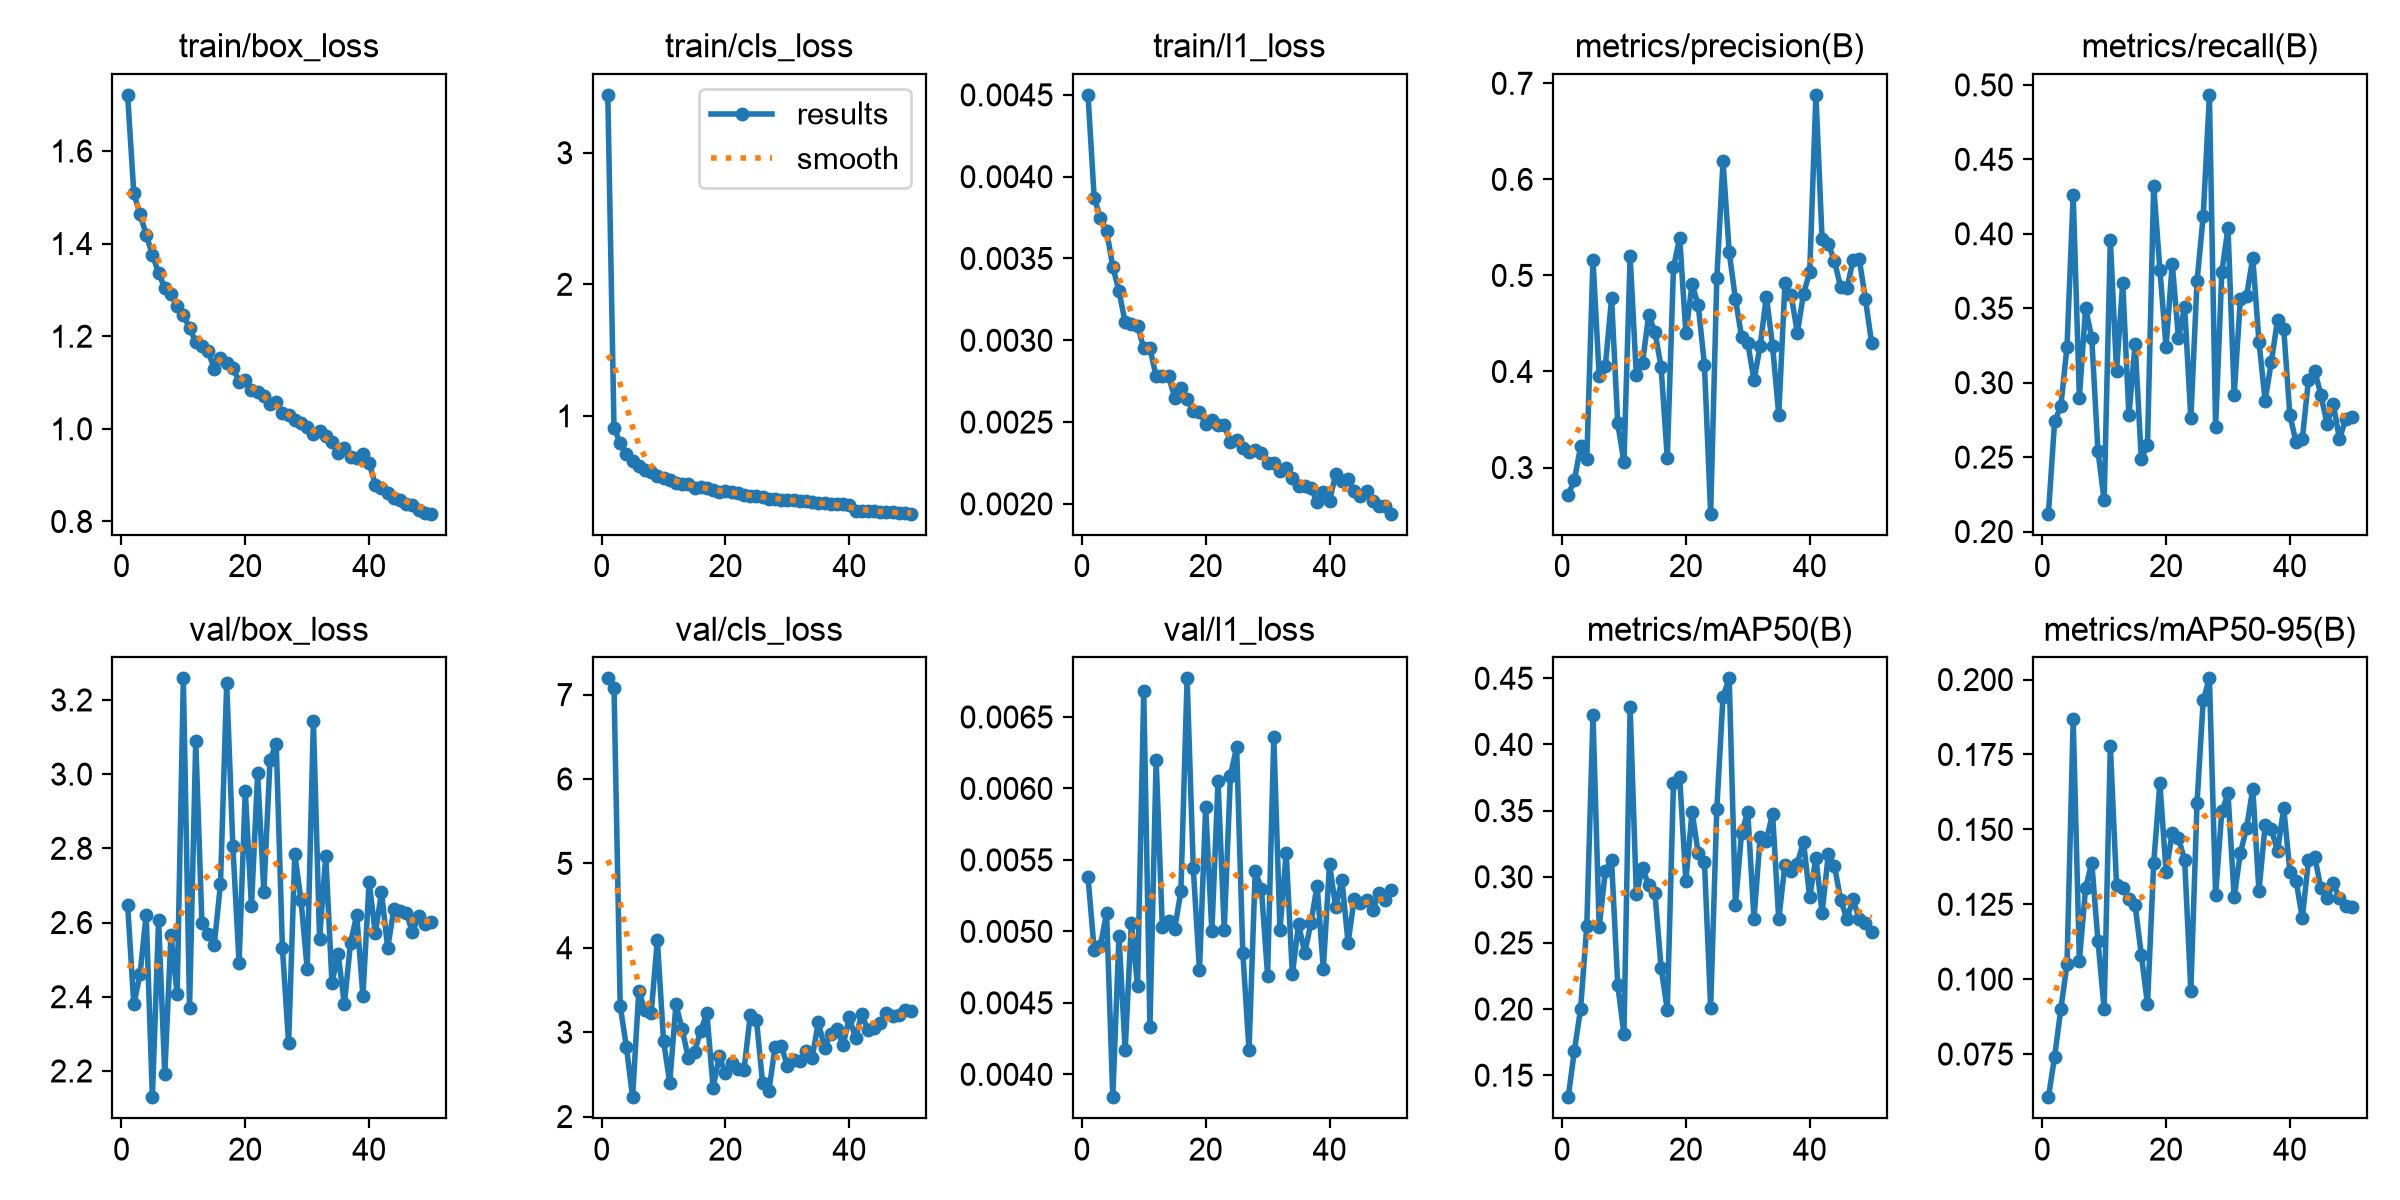

Values plotted in this chart, from the file beside it:
epoch, time, train/box_loss, train/cls_loss, train/l1_loss, metrics/precision(B), metrics/recall(B), metrics/mAP50(B), metrics/mAP50-95(B), val/box_loss, val/cls_loss, val/l1_loss, lr/pg0, lr/pg1, lr/pg2
1, 72.12, 1.721, 3.44, 0.0045, 0.2715, 0.212, 0.1334, 0.0606, 2.648, 7.192, 0.00538, 0.0006634, 0.0006634, 0.0006634
2, 96.46, 1.509, 0.9069, 0.00387, 0.287, 0.274, 0.1686, 0.07408, 2.379, 7.083, 0.00487, 0.001304, 0.001304, 0.001304
3, 123.4, 1.464, 0.7941, 0.00375, 0.3219, 0.284, 0.2002, 0.08997, 2.46, 3.311, 0.0049, 0.001918, 0.001918, 0.001918
4, 150.4, 1.419, 0.7126, 0.00367, 0.3087, 0.324, 0.263, 0.1049, 2.621, 2.826, 0.00513, 0.001881, 0.001881, 0.001881
5, 177.4, 1.376, 0.6596, 0.00345, 0.5163, 0.426, 0.4219, 0.1867, 2.129, 2.229, 0.00384, 0.001842, 0.001842, 0.001842
6, 204.4, 1.337, 0.6202, 0.0033, 0.3955, 0.29, 0.2619, 0.1062, 2.607, 3.486, 0.00497, 0.001802, 0.001802, 0.001802
7, 231.4, 1.304, 0.5886, 0.00311, 0.4059, 0.35, 0.3045, 0.1303, 2.19, 3.257, 0.00417, 0.001762, 0.001762, 0.001762
8, 258.4, 1.291, 0.5741, 0.0031, 0.476, 0.33, 0.3125, 0.1389, 2.567, 3.223, 0.00506, 0.001723, 0.001723, 0.001723
9, 283.9, 1.266, 0.5435, 0.00309, 0.3459, 0.254, 0.2182, 0.1128, 2.407, 4.088, 0.00462, 0.001683, 0.001683, 0.001683
10, 311.7, 1.245, 0.5311, 0.00295, 0.3057, 0.221, 0.181, 0.09008, 3.258, 2.896, 0.00668, 0.001644, 0.001644, 0.001644
11, 338.7, 1.218, 0.5115, 0.00295, 0.5199, 0.396, 0.4283, 0.1778, 2.368, 2.401, 0.00433, 0.001604, 0.001604, 0.001604
12, 363.7, 1.187, 0.4876, 0.00278, 0.396, 0.308, 0.2868, 0.1313, 3.089, 3.328, 0.0062, 0.001564, 0.001564, 0.001564
13, 385.3, 1.179, 0.4802, 0.00278, 0.4093, 0.3672, 0.3068, 0.1306, 2.6, 3.034, 0.00503, 0.001525, 0.001525, 0.001525
14, 406.9, 1.168, 0.4802, 0.00278, 0.4588, 0.278, 0.2934, 0.1268, 2.57, 2.695, 0.00507, 0.001485, 0.001485, 0.001485
15, 428.4, 1.129, 0.4514, 0.00265, 0.4414, 0.326, 0.2877, 0.1247, 2.541, 2.764, 0.00502, 0.001446, 0.001446, 0.001446
16, 455.9, 1.153, 0.4631, 0.00271, 0.4046, 0.2487, 0.2314, 0.1081, 2.705, 3.017, 0.00528, 0.001406, 0.001406, 0.001406
17, 483.3, 1.143, 0.4483, 0.00264, 0.3099, 0.258, 0.1993, 0.09159, 3.244, 3.223, 0.00677, 0.001366, 0.001366, 0.001366
18, 510.3, 1.132, 0.4401, 0.00257, 0.5084, 0.432, 0.371, 0.1386, 2.805, 2.343, 0.00544, 0.001327, 0.001327, 0.001327
19, 537.3, 1.102, 0.4206, 0.00256, 0.5392, 0.376, 0.3753, 0.1655, 2.491, 2.711, 0.00473, 0.001287, 0.001287, 0.001287
20, 564.5, 1.106, 0.4256, 0.00249, 0.44, 0.324, 0.2968, 0.1359, 2.955, 2.512, 0.00587, 0.001248, 0.001248, 0.001248
21, 587.2, 1.085, 0.4201, 0.00251, 0.4908, 0.38, 0.3492, 0.1489, 2.644, 2.636, 0.005, 0.001208, 0.001208, 0.001208
22, 608.9, 1.08, 0.4168, 0.00248, 0.4688, 0.33, 0.3177, 0.1471, 3.002, 2.565, 0.00605, 0.001168, 0.001168, 0.001168
23, 630.7, 1.071, 0.3988, 0.00248, 0.4068, 0.351, 0.3111, 0.1398, 2.683, 2.556, 0.00501, 0.001129, 0.001129, 0.001129
24, 652.6, 1.054, 0.3935, 0.00238, 0.2519, 0.276, 0.2012, 0.09608, 3.039, 3.199, 0.00609, 0.001089, 0.001089, 0.001089
25, 674.3, 1.057, 0.3923, 0.00239, 0.4973, 0.368, 0.3515, 0.1588, 3.081, 3.149, 0.00629, 0.00105, 0.00105, 0.00105
26, 696, 1.034, 0.3867, 0.00234, 0.6189, 0.412, 0.4362, 0.1931, 2.531, 2.394, 0.00485, 0.00101, 0.00101, 0.00101
27, 719.8, 1.03, 0.3705, 0.00232, 0.5241, 0.4933, 0.4499, 0.2004, 2.275, 2.298, 0.00417, 0.0009704, 0.0009704, 0.0009704
28, 746.9, 1.018, 0.3675, 0.00233, 0.4758, 0.27, 0.2785, 0.1282, 2.784, 2.821, 0.00542, 0.0009308, 0.0009308, 0.0009308
29, 774.5, 1.012, 0.3634, 0.00231, 0.4361, 0.374, 0.3333, 0.156, 2.66, 2.839, 0.0053, 0.0008912, 0.0008912, 0.0008912
30, 801.6, 1.004, 0.3628, 0.00225, 0.4294, 0.404, 0.3488, 0.162, 2.475, 2.601, 0.00469, 0.0008516, 0.0008516, 0.0008516
31, 828.5, 0.9899, 0.3583, 0.00225, 0.3911, 0.292, 0.2681, 0.1273, 3.144, 2.673, 0.00636, 0.000812, 0.000812, 0.000812
32, 855.4, 0.9964, 0.3524, 0.0022, 0.4266, 0.356, 0.3299, 0.1422, 2.556, 2.657, 0.00501, 0.0007724, 0.0007724, 0.0007724
33, 882.1, 0.9849, 0.3518, 0.00222, 0.478, 0.358, 0.3274, 0.1503, 2.779, 2.78, 0.00555, 0.0007328, 0.0007328, 0.0007328
34, 908.4, 0.972, 0.3425, 0.00216, 0.4269, 0.384, 0.3477, 0.1636, 2.438, 2.699, 0.0047, 0.0006932, 0.0006932, 0.0006932
35, 936.2, 0.9477, 0.3362, 0.00211, 0.3547, 0.3276, 0.2678, 0.1293, 2.515, 3.116, 0.00505, 0.0006536, 0.0006536, 0.0006536
36, 963.8, 0.9593, 0.3362, 0.00211, 0.4921, 0.288, 0.3092, 0.1515, 2.38, 2.816, 0.00485, 0.000614, 0.000614, 0.000614
37, 990.8, 0.9389, 0.3289, 0.0021, 0.4797, 0.314, 0.3044, 0.1501, 2.545, 2.982, 0.00506, 0.0005744, 0.0005744, 0.0005744
38, 1018, 0.9378, 0.3269, 0.00201, 0.4402, 0.342, 0.3099, 0.1426, 2.62, 3.034, 0.00532, 0.0005348, 0.0005348, 0.0005348
39, 1045, 0.9449, 0.3283, 0.00207, 0.481, 0.336, 0.3265, 0.1571, 2.402, 2.845, 0.00474, 0.0004952, 0.0004952, 0.0004952
40, 1072, 0.9267, 0.3226, 0.00202, 0.5034, 0.278, 0.2844, 0.1358, 2.71, 3.177, 0.00547, 0.0004556, 0.0004556, 0.0004556
41, 1111, 0.8795, 0.2771, 0.00218, 0.688, 0.26, 0.3144, 0.1329, 2.571, 2.928, 0.00517, 0.000416, 0.000416, 0.000416
42, 1134, 0.8727, 0.2752, 0.00214, 0.5374, 0.262, 0.2726, 0.1203, 2.681, 3.211, 0.00536, 0.0003764, 0.0003764, 0.0003764
43, 1156, 0.8618, 0.2768, 0.00215, 0.5331, 0.302, 0.3168, 0.1397, 2.531, 3.026, 0.00492, 0.0003368, 0.0003368, 0.0003368
44, 1178, 0.8512, 0.2742, 0.00208, 0.5148, 0.308, 0.3082, 0.1409, 2.637, 3.051, 0.00523, 0.0002972, 0.0002972, 0.0002972
45, 1200, 0.8459, 0.2721, 0.00205, 0.4876, 0.292, 0.2823, 0.1304, 2.631, 3.11, 0.0052, 0.0002576, 0.0002576, 0.0002576
46, 1222, 0.8384, 0.2661, 0.00208, 0.4864, 0.272, 0.2683, 0.127, 2.627, 3.225, 0.00522, 0.000218, 0.000218, 0.000218
47, 1244, 0.8363, 0.2667, 0.00202, 0.5156, 0.286, 0.2828, 0.132, 2.573, 3.19, 0.00515, 0.0001784, 0.0001784, 0.0001784
48, 1266, 0.8239, 0.2587, 0.00199, 0.5168, 0.262, 0.2678, 0.127, 2.617, 3.204, 0.00527, 0.0001388, 0.0001388, 0.0001388
49, 1287, 0.8188, 0.2581, 0.00199, 0.4754, 0.2755, 0.2649, 0.1245, 2.595, 3.257, 0.00522, 9.92e-05, 9.92e-05, 9.92e-05
50, 1309, 0.8168, 0.2565, 0.00194, 0.4293, 0.2769, 0.2581, 0.1242, 2.6, 3.245, 0.00529, 5.96e-05, 5.96e-05, 5.96e-05
